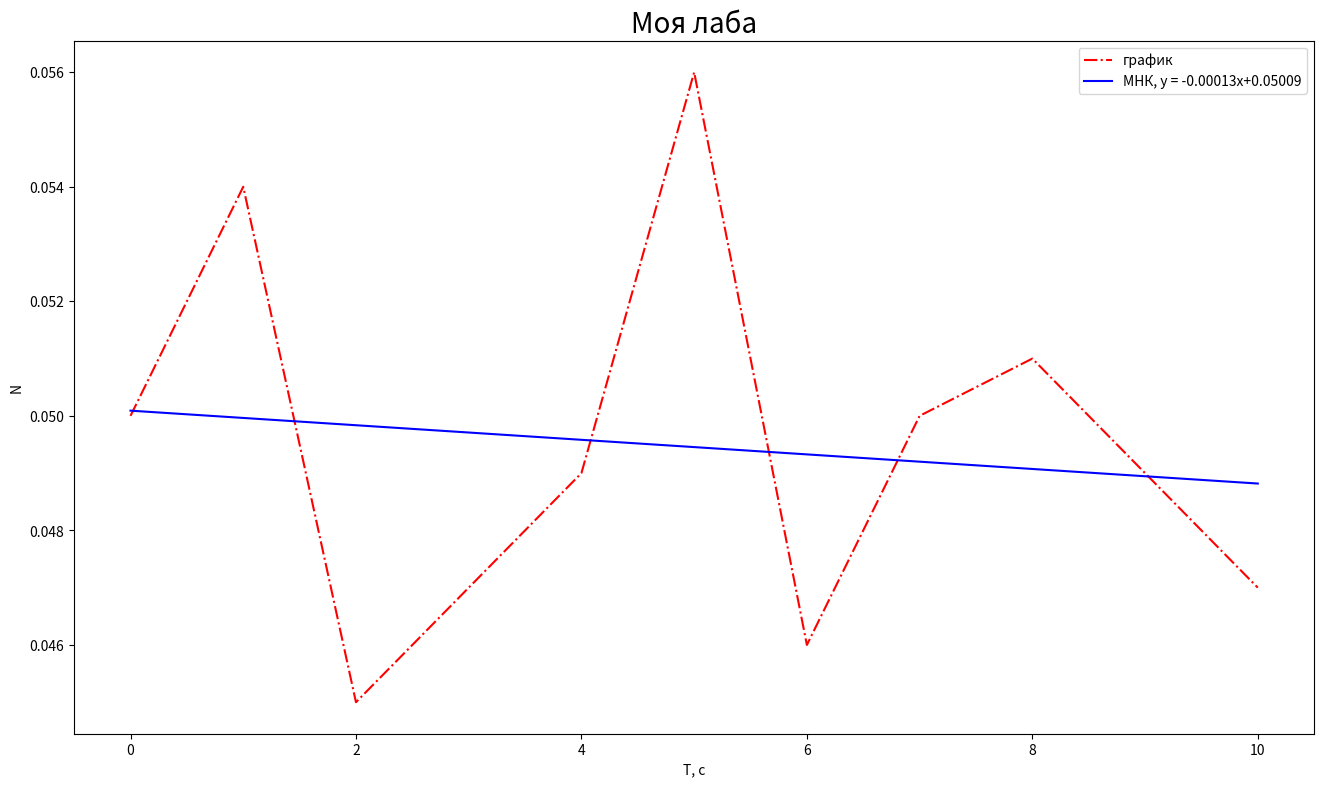

This figure's Python source:
from matplotlib import pyplot as plt
import numpy as np

plt.figure(figsize=(16, 9), dpi=100)
plt.title('Моя лаба', fontdict={'fontname': 'sans-serif', 'fontsize': 20})
x = np.arange(0, 11, 1)
y = [0.050, 0.054, 0.045, 0.047, 0.049, 0.056, 0.046, 0.050, 0.051, 0.049, 0.047]
plt.plot(x, y, 'r-.', label='график')
plt.xlabel('Т, с')
plt.ylabel('N')
X = np.array(x)
Y = np.array(y)
X_P = np.mean(X)
Y_P = np.mean(Y)
a = ((np.sum((X - X_P) * (Y - Y_P))) / (np.sum((X - X_P) ** 2)))
b = Y_P - a * X_P
plt.plot(x, a * x + b, 'b-', label=f'МНК, y = {round(a, 5)}x+{round(b, 5)}')
plt.legend()
plt.savefig('mygraph.png', dpi=300)
plt.show()
